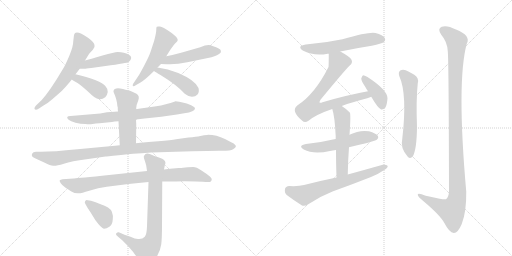
t = 0.00 s
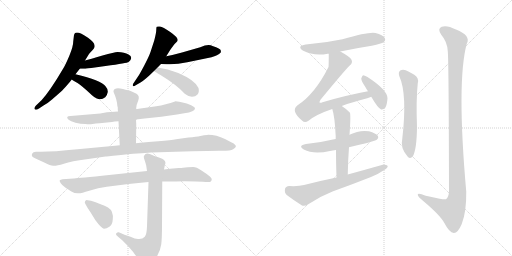
t = 3.02 s
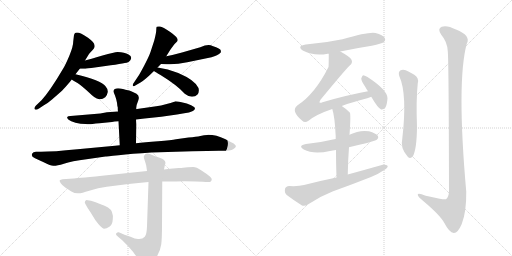
t = 6.05 s
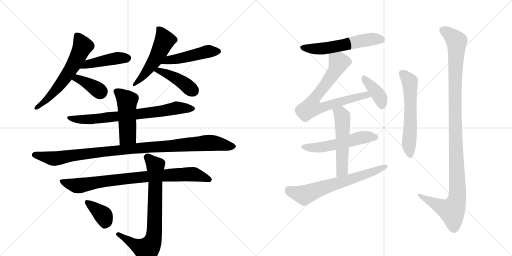
t = 9.07 s
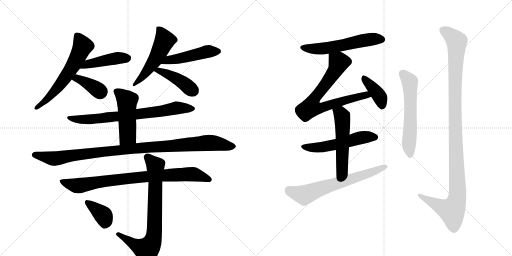
t = 12.09 s
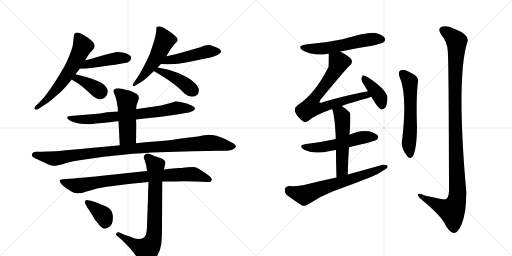
t = 15.11 s

The animated SVG that drew these frames (rendered in a browser with its animation timeline set to each time). Animation: 20 CSS @keyframes rules; one cycle of 15.11 s.

<svg version="1.1" viewBox="0 0 2048 1024" xmlns="http://www.w3.org/2000/svg">
  <g stroke="lightgray" stroke-dasharray="1,1" stroke-width="1" transform="scale(4, 4)">
    <line x1="0" y1="0" x2="256" y2="256"></line>
    <line x1="256" y1="0" x2="0" y2="256"></line>
    <line x1="128" y1="0" x2="128" y2="256"></line>
    <line x1="0" y1="128" x2="256" y2="128"></line>
    <line x1="256" y1="0" x2="512" y2="256"></line>
    <line x1="512" y1="0" x2="256" y2="256"></line>
    <line x1="384" y1="0" x2="384" y2="256"></line>
    <line x1="256" y1="128" x2="512" y2="128"></line>
  </g>
<g transform="scale(1, -1) translate(0, -850)">
   <style type="text/css">
    @keyframes keyframes0 {
      from {
       stroke: black;
       stroke-dashoffset: 616;
       stroke-width: 128;
       }
       67% {
       animation-timing-function: step-end;
       stroke: black;
       stroke-dashoffset: 0;
       stroke-width: 128;
       }
       to {
       stroke: black;
       stroke-width: 1024;
       }
       }
       #make-me-a-hanzi-animation-0 {
         animation: keyframes0 0.751302s both;
         animation-delay: 0.000000s;
         animation-timing-function: linear;
       }
    @keyframes keyframes1 {
      from {
       stroke: black;
       stroke-dashoffset: 450;
       stroke-width: 128;
       }
       59% {
       animation-timing-function: step-end;
       stroke: black;
       stroke-dashoffset: 0;
       stroke-width: 128;
       }
       to {
       stroke: black;
       stroke-width: 1024;
       }
       }
       #make-me-a-hanzi-animation-1 {
         animation: keyframes1 0.616211s both;
         animation-delay: 0.751302s;
         animation-timing-function: linear;
       }
    @keyframes keyframes2 {
      from {
       stroke: black;
       stroke-dashoffset: 380;
       stroke-width: 128;
       }
       55% {
       animation-timing-function: step-end;
       stroke: black;
       stroke-dashoffset: 0;
       stroke-width: 128;
       }
       to {
       stroke: black;
       stroke-width: 1024;
       }
       }
       #make-me-a-hanzi-animation-2 {
         animation: keyframes2 0.559245s both;
         animation-delay: 1.367513s;
         animation-timing-function: linear;
       }
    @keyframes keyframes3 {
      from {
       stroke: black;
       stroke-dashoffset: 526;
       stroke-width: 128;
       }
       63% {
       animation-timing-function: step-end;
       stroke: black;
       stroke-dashoffset: 0;
       stroke-width: 128;
       }
       to {
       stroke: black;
       stroke-width: 1024;
       }
       }
       #make-me-a-hanzi-animation-3 {
         animation: keyframes3 0.678060s both;
         animation-delay: 1.926758s;
         animation-timing-function: linear;
       }
    @keyframes keyframes4 {
      from {
       stroke: black;
       stroke-dashoffset: 484;
       stroke-width: 128;
       }
       61% {
       animation-timing-function: step-end;
       stroke: black;
       stroke-dashoffset: 0;
       stroke-width: 128;
       }
       to {
       stroke: black;
       stroke-width: 1024;
       }
       }
       #make-me-a-hanzi-animation-4 {
         animation: keyframes4 0.643880s both;
         animation-delay: 2.604818s;
         animation-timing-function: linear;
       }
    @keyframes keyframes5 {
      from {
       stroke: black;
       stroke-dashoffset: 428;
       stroke-width: 128;
       }
       58% {
       animation-timing-function: step-end;
       stroke: black;
       stroke-dashoffset: 0;
       stroke-width: 128;
       }
       to {
       stroke: black;
       stroke-width: 1024;
       }
       }
       #make-me-a-hanzi-animation-5 {
         animation: keyframes5 0.598307s both;
         animation-delay: 3.248698s;
         animation-timing-function: linear;
       }
    @keyframes keyframes6 {
      from {
       stroke: black;
       stroke-dashoffset: 756;
       stroke-width: 128;
       }
       71% {
       animation-timing-function: step-end;
       stroke: black;
       stroke-dashoffset: 0;
       stroke-width: 128;
       }
       to {
       stroke: black;
       stroke-width: 1024;
       }
       }
       #make-me-a-hanzi-animation-6 {
         animation: keyframes6 0.865234s both;
         animation-delay: 3.847005s;
         animation-timing-function: linear;
       }
    @keyframes keyframes7 {
      from {
       stroke: black;
       stroke-dashoffset: 495;
       stroke-width: 128;
       }
       62% {
       animation-timing-function: step-end;
       stroke: black;
       stroke-dashoffset: 0;
       stroke-width: 128;
       }
       to {
       stroke: black;
       stroke-width: 1024;
       }
       }
       #make-me-a-hanzi-animation-7 {
         animation: keyframes7 0.652832s both;
         animation-delay: 4.712240s;
         animation-timing-function: linear;
       }
    @keyframes keyframes8 {
      from {
       stroke: black;
       stroke-dashoffset: 1055;
       stroke-width: 128;
       }
       77% {
       animation-timing-function: step-end;
       stroke: black;
       stroke-dashoffset: 0;
       stroke-width: 128;
       }
       to {
       stroke: black;
       stroke-width: 1024;
       }
       }
       #make-me-a-hanzi-animation-8 {
         animation: keyframes8 1.108561s both;
         animation-delay: 5.365072s;
         animation-timing-function: linear;
       }
    @keyframes keyframes9 {
      from {
       stroke: black;
       stroke-dashoffset: 854;
       stroke-width: 128;
       }
       74% {
       animation-timing-function: step-end;
       stroke: black;
       stroke-dashoffset: 0;
       stroke-width: 128;
       }
       to {
       stroke: black;
       stroke-width: 1024;
       }
       }
       #make-me-a-hanzi-animation-9 {
         animation: keyframes9 0.944987s both;
         animation-delay: 6.473633s;
         animation-timing-function: linear;
       }
    @keyframes keyframes10 {
      from {
       stroke: black;
       stroke-dashoffset: 777;
       stroke-width: 128;
       }
       72% {
       animation-timing-function: step-end;
       stroke: black;
       stroke-dashoffset: 0;
       stroke-width: 128;
       }
       to {
       stroke: black;
       stroke-width: 1024;
       }
       }
       #make-me-a-hanzi-animation-10 {
         animation: keyframes10 0.882324s both;
         animation-delay: 7.418620s;
         animation-timing-function: linear;
       }
    @keyframes keyframes11 {
      from {
       stroke: black;
       stroke-dashoffset: 379;
       stroke-width: 128;
       }
       55% {
       animation-timing-function: step-end;
       stroke: black;
       stroke-dashoffset: 0;
       stroke-width: 128;
       }
       to {
       stroke: black;
       stroke-width: 1024;
       }
       }
       #make-me-a-hanzi-animation-11 {
         animation: keyframes11 0.558431s both;
         animation-delay: 8.300944s;
         animation-timing-function: linear;
       }
    @keyframes keyframes12 {
      from {
       stroke: black;
       stroke-dashoffset: 574;
       stroke-width: 128;
       }
       65% {
       animation-timing-function: step-end;
       stroke: black;
       stroke-dashoffset: 0;
       stroke-width: 128;
       }
       to {
       stroke: black;
       stroke-width: 1024;
       }
       }
       #make-me-a-hanzi-animation-12 {
         animation: keyframes12 0.717122s both;
         animation-delay: 8.859375s;
         animation-timing-function: linear;
       }
    @keyframes keyframes13 {
      from {
       stroke: black;
       stroke-dashoffset: 750;
       stroke-width: 128;
       }
       71% {
       animation-timing-function: step-end;
       stroke: black;
       stroke-dashoffset: 0;
       stroke-width: 128;
       }
       to {
       stroke: black;
       stroke-width: 1024;
       }
       }
       #make-me-a-hanzi-animation-13 {
         animation: keyframes13 0.860352s both;
         animation-delay: 9.576497s;
         animation-timing-function: linear;
       }
    @keyframes keyframes14 {
      from {
       stroke: black;
       stroke-dashoffset: 398;
       stroke-width: 128;
       }
       56% {
       animation-timing-function: step-end;
       stroke: black;
       stroke-dashoffset: 0;
       stroke-width: 128;
       }
       to {
       stroke: black;
       stroke-width: 1024;
       }
       }
       #make-me-a-hanzi-animation-14 {
         animation: keyframes14 0.573893s both;
         animation-delay: 10.436849s;
         animation-timing-function: linear;
       }
    @keyframes keyframes15 {
      from {
       stroke: black;
       stroke-dashoffset: 545;
       stroke-width: 128;
       }
       64% {
       animation-timing-function: step-end;
       stroke: black;
       stroke-dashoffset: 0;
       stroke-width: 128;
       }
       to {
       stroke: black;
       stroke-width: 1024;
       }
       }
       #make-me-a-hanzi-animation-15 {
         animation: keyframes15 0.693522s both;
         animation-delay: 11.010742s;
         animation-timing-function: linear;
       }
    @keyframes keyframes16 {
      from {
       stroke: black;
       stroke-dashoffset: 539;
       stroke-width: 128;
       }
       64% {
       animation-timing-function: step-end;
       stroke: black;
       stroke-dashoffset: 0;
       stroke-width: 128;
       }
       to {
       stroke: black;
       stroke-width: 1024;
       }
       }
       #make-me-a-hanzi-animation-16 {
         animation: keyframes16 0.688639s both;
         animation-delay: 11.704264s;
         animation-timing-function: linear;
       }
    @keyframes keyframes17 {
      from {
       stroke: black;
       stroke-dashoffset: 667;
       stroke-width: 128;
       }
       68% {
       animation-timing-function: step-end;
       stroke: black;
       stroke-dashoffset: 0;
       stroke-width: 128;
       }
       to {
       stroke: black;
       stroke-width: 1024;
       }
       }
       #make-me-a-hanzi-animation-17 {
         animation: keyframes17 0.792806s both;
         animation-delay: 12.392904s;
         animation-timing-function: linear;
       }
    @keyframes keyframes18 {
      from {
       stroke: black;
       stroke-dashoffset: 595;
       stroke-width: 128;
       }
       66% {
       animation-timing-function: step-end;
       stroke: black;
       stroke-dashoffset: 0;
       stroke-width: 128;
       }
       to {
       stroke: black;
       stroke-width: 1024;
       }
       }
       #make-me-a-hanzi-animation-18 {
         animation: keyframes18 0.734212s both;
         animation-delay: 13.185710s;
         animation-timing-function: linear;
       }
    @keyframes keyframes19 {
      from {
       stroke: black;
       stroke-dashoffset: 1157;
       stroke-width: 128;
       }
       79% {
       animation-timing-function: step-end;
       stroke: black;
       stroke-dashoffset: 0;
       stroke-width: 128;
       }
       to {
       stroke: black;
       stroke-width: 1024;
       }
       }
       #make-me-a-hanzi-animation-19 {
         animation: keyframes19 1.191569s both;
         animation-delay: 13.919922s;
         animation-timing-function: linear;
       }
</style>
<path d="M 293 685 Q 293 664 277 626.5 Q 261 589 251 573 Q 200 486 166 449 L 144 428 Q 135 418 139 413 Q 143 408 156 416 L 174 428 Q 191 437 208 452 L 248 487 Q 257 496 280 523 L 287 532 L 302 553 L 319 575 L 340 608 L 356 634 Q 362 642 371.5 651.5 Q 381 661 378 669 Q 378 680 352 699 Q 301 734 296 710 L 293 685 Z" fill="lightgray"></path> 
<path d="M 319 575 L 340 575 Q 341 575 365 578 L 422 586 Q 510 598 514 602 Q 517 605 522 610 Q 524 616 525 618 Q 525 628 514 632 Q 498 641 471 642 Q 462 643 410 628 Q 358 612 340 608 C 311 601 289 575 319 575 Z" fill="lightgray"></path> 
<path d="M 287 532 Q 290 530 310 518 Q 329 505 356 480 Q 382 454 394 454 Q 408 451 421 461 Q 429 469 431 482 Q 432 494 422 505 Q 404 530 302 553 C 273 560 262 548 287 532 Z" fill="lightgray"></path> 
<path d="M 630 580 L 644 594 L 665 625 L 682 652 Q 696 674 703.5 679.5 Q 711 685 711 690 Q 711 701 681 722 Q 651 743 640 744 Q 629 745 627 743 Q 625 741 625 730.5 Q 625 720 617 688 L 602 642 Q 596 624 576.5 587.5 Q 557 551 552 544 L 532 514 Q 531 513 531 506 Q 537 504 541 508 L 562 520 Q 583 533 616 566 L 630 580 Z" fill="lightgray"></path> 
<path d="M 644 594 L 667 593 Q 705 591 749 601 L 846 621 Q 871 628 883 640 Q 884 644 883 648 Q 883 656 850 666 Q 834 676 801 661 L 728 640 Q 692 630 665 625 C 636 619 614 595 644 594 Z" fill="lightgray"></path> 
<path d="M 616 566 Q 622 562 642 550 Q 709 509 739 475 Q 754 463 768 463 Q 782 463 790 472 Q 798 481 794 498 Q 781 529 713 558 Q 671 576 630 580 C 600 583 591 582 616 566 Z" fill="lightgray"></path> 
<path d="M 472 404 L 428 401 L 401 396 L 282 386 Q 271 386 269 382 Q 267 378 274.5 371.5 Q 282 365 302 359.5 Q 322 354 342 354 Q 357 352 370 354 Q 383 356 398 357 L 448 362 Q 456 364 474 365 L 544 372 L 578 376 L 645 383 L 708 392 L 737 397 Q 780 403 780 417 Q 780 421 764.5 429.5 Q 749 438 726 441.5 Q 703 445 700 444.5 Q 697 444 670.5 435 Q 644 426 618 424 L 548 414 L 472 404 Z" fill="lightgray"></path> 
<path d="M 527 484 L 517 488 Q 514 488 502 491 L 492 494 Q 457 502 454 486 Q 453 484 460 468 Q 466 452 468 439 Q 469 425 471 421 Q 471 407 472 404 L 474 365 L 479 269 C 481 239 544 247 544 277 L 545 352 L 544 372 L 545 419 Q 545 429 553 448 Q 560 467 546 475 L 527 484 Z" fill="lightgray"></path> 
<path d="M 479 269 L 460 267 L 310 253 Q 213 243 164 243 L 144 243 Q 132 243 129 236 Q 122 224 140 217 L 179 199 Q 201 188 213 187 Q 225 186 255.5 195.5 Q 286 205 346 213 L 422 224 Q 424 224 474.5 229.5 Q 525 235 605 240 L 769 245 L 828 246 L 876 247 Q 922 246 932.5 253 Q 943 260 943.5 264 Q 944 268 939 272.5 Q 934 277 900 294 Q 866 311 832 311 L 829 310 Q 817 310 801.5 306.5 Q 786 303 754 300 L 704 293 Q 687 289 632.5 285 Q 578 281 544 277 L 479 269 Z" fill="lightgray"></path> 
<path d="M 680 175 L 656 172 L 588 166 L 408 147 Q 298 136 294 136 L 250 133 Q 242 132 239 129 Q 237 126 243 117 Q 249 108 261 100 Q 273 92 285.5 84.5 Q 298 77 311 77 Q 321 75 357 87 Q 393 99 427 103 L 514 114 L 594 122 L 649 124 L 704 124 Q 734 126 782 124 L 811 123 Q 821 122 838 122 Q 842 122 846 128.5 Q 850 135 838.5 145 Q 827 155 806 168.5 Q 785 182 773 182 L 751 181 L 732 179 Q 727 178 715 178 L 680 175 Z" fill="lightgray"></path> 
<path d="M 656 172 L 659 188 L 662 198 Q 662 211 638.5 219 Q 615 227 601.5 233 Q 588 239 582 234 Q 577 228 575.5 225 Q 574 222 578.5 209 Q 583 196 585 187 L 588 166 L 594 122 L 588 -55 Q 587 -88 579 -97 Q 571 -106 556 -106 Q 544 -108 522 -97 L 498 -89 L 475 -79 Q 470 -78 465.5 -82.5 Q 461 -87 469 -94 L 484 -107 Q 494 -115 519 -142 Q 544 -169 552.5 -190.5 Q 561 -212 566 -214 Q 572 -219 594 -206 Q 616 -193 629 -173 Q 642 -150 645 -127 Q 648 -104 648 -50 L 649 124 L 656 172 Z" fill="lightgray"></path> 
<path d="M 350 19 Q 351 18 362 1 L 381 -30 Q 406 -64 415.5 -64.5 Q 425 -65 437.5 -57 Q 450 -49 451 -28 Q 455 6 432 20 Q 423 26 395 36.5 Q 367 47 364 47 L 351 49 Q 345 51 341 46.5 Q 337 42 341 35 L 350 19 Z" fill="lightgray"></path> 
<path d="M 1361 644 Q 1422 657 1487 667 Q 1527 676 1534 681 Q 1544 688 1539 698 Q 1532 710 1502 718 Q 1477 724 1370 693 Q 1300 678 1223 672 Q 1186 666 1211 648 Q 1256 624 1311 635 Q 1312 636 1315 635 L 1361 644 Z" fill="lightgray"></path> 
<path d="M 1367 426 Q 1407 441 1469 457 Q 1478 460 1485 463 C 1513 473 1501 491 1472 485 Q 1384 469 1290 441 Q 1281 437 1278 440 Q 1277 443 1282 451 Q 1379 569 1399 588 Q 1412 598 1406 611 Q 1400 623 1361 644 C 1335 659 1315 665 1315 635 Q 1315 587 1314 582 Q 1260 474 1189 428 Q 1162 406 1209 367 Q 1219 357 1234 367 Q 1264 392 1329 414 L 1367 426 Z" fill="lightgray"></path> 
<path d="M 1485 463 Q 1513 415 1525 412 Q 1534 411 1541 419 Q 1548 429 1550 457 Q 1550 490 1470 542 Q 1458 549 1452 549 Q 1448 546 1445 536 Q 1445 526 1462 501 Q 1466 494 1472 485 L 1485 463 Z" fill="lightgray"></path> 
<path d="M 1396 261 Q 1499 285 1507 291 Q 1516 298 1511 307 Q 1504 317 1476 325 Q 1437 331 1398 311 L 1343 294 Q 1337 294 1332 292 Q 1283 280 1224 274 Q 1190 268 1215 252 Q 1254 231 1320 246 Q 1330 249 1344 250 L 1396 261 Z" fill="lightgray"></path> 
<path d="M 1391 152 Q 1392 210 1396 261 L 1398 311 Q 1404 395 1399 400 Q 1383 416 1367 426 C 1342 443 1320 443 1329 414 Q 1339 386 1343 302 Q 1342 299 1343 294 L 1344 250 Q 1344 205 1346 140 C 1347 110 1390 122 1391 152 Z" fill="lightgray"></path> 
<path d="M 1346 140 Q 1282 127 1216 110 Q 1194 104 1157 106 Q 1142 105 1140 94 Q 1137 79 1147 70 Q 1172 51 1208 28 Q 1218 24 1233 33 Q 1279 64 1330 84 Q 1408 112 1484 142 Q 1514 154 1535 169 Q 1550 176 1551 186 Q 1545 193 1531 191 Q 1464 172 1391 152 L 1346 140 Z" fill="lightgray"></path> 
<path d="M 1597 546 Q 1630 474 1609 294 Q 1600 258 1631 223 Q 1641 213 1651 224 Q 1667 252 1668 342 Q 1664 450 1671 517 Q 1677 539 1657 551 Q 1641 561 1623 569 Q 1610 573 1601 568 Q 1592 561 1597 546 Z" fill="lightgray"></path> 
<path d="M 1791 646 Q 1795 612 1796 84 Q 1795 62 1784 53 Q 1777 50 1703 67 Q 1669 82 1671 70 Q 1672 63 1693 46 Q 1762 -12 1778 -43 Q 1797 -80 1815 -82 Q 1831 -83 1847 -46 Q 1866 3 1865 83 Q 1826 525 1867 675 Q 1885 708 1824 732 Q 1787 751 1767 743 Q 1748 736 1765 711 Q 1789 683 1791 646 Z" fill="lightgray"></path> 
      <clipPath id="make-me-a-hanzi-clip-0">
      <path d="M 293 685 Q 293 664 277 626.5 Q 261 589 251 573 Q 200 486 166 449 L 144 428 Q 135 418 139 413 Q 143 408 156 416 L 174 428 Q 191 437 208 452 L 248 487 Q 257 496 280 523 L 287 532 L 302 553 L 319 575 L 340 608 L 356 634 Q 362 642 371.5 651.5 Q 381 661 378 669 Q 378 680 352 699 Q 301 734 296 710 L 293 685 Z" fill="lightgray"></path>
      </clipPath>
      <path clip-path="url(#make-me-a-hanzi-clip-0)" d="M 308 708 L 330 663 L 292 587 L 230 498 L 194 458 L 144 420 " fill="none" id="make-me-a-hanzi-animation-0" stroke-dasharray="488 976" stroke-linecap="round"></path>

      <clipPath id="make-me-a-hanzi-clip-1">
      <path d="M 319 575 L 340 575 Q 341 575 365 578 L 422 586 Q 510 598 514 602 Q 517 605 522 610 Q 524 616 525 618 Q 525 628 514 632 Q 498 641 471 642 Q 462 643 410 628 Q 358 612 340 608 C 311 601 289 575 319 575 Z" fill="lightgray"></path>
      </clipPath>
      <path clip-path="url(#make-me-a-hanzi-clip-1)" d="M 324 579 L 350 593 L 406 606 L 469 618 L 512 618 " fill="none" id="make-me-a-hanzi-animation-1" stroke-dasharray="322 644" stroke-linecap="round"></path>

      <clipPath id="make-me-a-hanzi-clip-2">
      <path d="M 287 532 Q 290 530 310 518 Q 329 505 356 480 Q 382 454 394 454 Q 408 451 421 461 Q 429 469 431 482 Q 432 494 422 505 Q 404 530 302 553 C 273 560 262 548 287 532 Z" fill="lightgray"></path>
      </clipPath>
      <path clip-path="url(#make-me-a-hanzi-clip-2)" d="M 294 535 L 311 535 L 346 520 L 403 481 " fill="none" id="make-me-a-hanzi-animation-2" stroke-dasharray="252 504" stroke-linecap="round"></path>

      <clipPath id="make-me-a-hanzi-clip-3">
      <path d="M 630 580 L 644 594 L 665 625 L 682 652 Q 696 674 703.5 679.5 Q 711 685 711 690 Q 711 701 681 722 Q 651 743 640 744 Q 629 745 627 743 Q 625 741 625 730.5 Q 625 720 617 688 L 602 642 Q 596 624 576.5 587.5 Q 557 551 552 544 L 532 514 Q 531 513 531 506 Q 537 504 541 508 L 562 520 Q 583 533 616 566 L 630 580 Z" fill="lightgray"></path>
      </clipPath>
      <path clip-path="url(#make-me-a-hanzi-clip-3)" d="M 634 735 L 655 701 L 655 680 L 609 594 L 536 510 " fill="none" id="make-me-a-hanzi-animation-3" stroke-dasharray="398 796" stroke-linecap="round"></path>

      <clipPath id="make-me-a-hanzi-clip-4">
      <path d="M 644 594 L 667 593 Q 705 591 749 601 L 846 621 Q 871 628 883 640 Q 884 644 883 648 Q 883 656 850 666 Q 834 676 801 661 L 728 640 Q 692 630 665 625 C 636 619 614 595 644 594 Z" fill="lightgray"></path>
      </clipPath>
      <path clip-path="url(#make-me-a-hanzi-clip-4)" d="M 650 598 L 674 609 L 828 644 L 872 644 " fill="none" id="make-me-a-hanzi-animation-4" stroke-dasharray="356 712" stroke-linecap="round"></path>

      <clipPath id="make-me-a-hanzi-clip-5">
      <path d="M 616 566 Q 622 562 642 550 Q 709 509 739 475 Q 754 463 768 463 Q 782 463 790 472 Q 798 481 794 498 Q 781 529 713 558 Q 671 576 630 580 C 600 583 591 582 616 566 Z" fill="lightgray"></path>
      </clipPath>
      <path clip-path="url(#make-me-a-hanzi-clip-5)" d="M 623 566 L 648 564 L 698 541 L 772 487 " fill="none" id="make-me-a-hanzi-animation-5" stroke-dasharray="300 600" stroke-linecap="round"></path>

      <clipPath id="make-me-a-hanzi-clip-6">
      <path d="M 472 404 L 428 401 L 401 396 L 282 386 Q 271 386 269 382 Q 267 378 274.5 371.5 Q 282 365 302 359.5 Q 322 354 342 354 Q 357 352 370 354 Q 383 356 398 357 L 448 362 Q 456 364 474 365 L 544 372 L 578 376 L 645 383 L 708 392 L 737 397 Q 780 403 780 417 Q 780 421 764.5 429.5 Q 749 438 726 441.5 Q 703 445 700 444.5 Q 697 444 670.5 435 Q 644 426 618 424 L 548 414 L 472 404 Z" fill="lightgray"></path>
      </clipPath>
      <path clip-path="url(#make-me-a-hanzi-clip-6)" d="M 277 379 L 312 372 L 389 375 L 650 405 L 703 418 L 773 416 " fill="none" id="make-me-a-hanzi-animation-6" stroke-dasharray="628 1256" stroke-linecap="round"></path>

      <clipPath id="make-me-a-hanzi-clip-7">
      <path d="M 527 484 L 517 488 Q 514 488 502 491 L 492 494 Q 457 502 454 486 Q 453 484 460 468 Q 466 452 468 439 Q 469 425 471 421 Q 471 407 472 404 L 474 365 L 479 269 C 481 239 544 247 544 277 L 545 352 L 544 372 L 545 419 Q 545 429 553 448 Q 560 467 546 475 L 527 484 Z" fill="lightgray"></path>
      </clipPath>
      <path clip-path="url(#make-me-a-hanzi-clip-7)" d="M 464 485 L 508 447 L 511 307 L 485 276 " fill="none" id="make-me-a-hanzi-animation-7" stroke-dasharray="367 734" stroke-linecap="round"></path>

      <clipPath id="make-me-a-hanzi-clip-8">
      <path d="M 479 269 L 460 267 L 310 253 Q 213 243 164 243 L 144 243 Q 132 243 129 236 Q 122 224 140 217 L 179 199 Q 201 188 213 187 Q 225 186 255.5 195.5 Q 286 205 346 213 L 422 224 Q 424 224 474.5 229.5 Q 525 235 605 240 L 769 245 L 828 246 L 876 247 Q 922 246 932.5 253 Q 943 260 943.5 264 Q 944 268 939 272.5 Q 934 277 900 294 Q 866 311 832 311 L 829 310 Q 817 310 801.5 306.5 Q 786 303 754 300 L 704 293 Q 687 289 632.5 285 Q 578 281 544 277 L 479 269 Z" fill="lightgray"></path>
      </clipPath>
      <path clip-path="url(#make-me-a-hanzi-clip-8)" d="M 140 230 L 225 216 L 552 258 L 838 279 L 933 264 " fill="none" id="make-me-a-hanzi-animation-8" stroke-dasharray="927 1854" stroke-linecap="round"></path>

      <clipPath id="make-me-a-hanzi-clip-9">
      <path d="M 680 175 L 656 172 L 588 166 L 408 147 Q 298 136 294 136 L 250 133 Q 242 132 239 129 Q 237 126 243 117 Q 249 108 261 100 Q 273 92 285.5 84.5 Q 298 77 311 77 Q 321 75 357 87 Q 393 99 427 103 L 514 114 L 594 122 L 649 124 L 704 124 Q 734 126 782 124 L 811 123 Q 821 122 838 122 Q 842 122 846 128.5 Q 850 135 838.5 145 Q 827 155 806 168.5 Q 785 182 773 182 L 751 181 L 732 179 Q 727 178 715 178 L 680 175 Z" fill="lightgray"></path>
      </clipPath>
      <path clip-path="url(#make-me-a-hanzi-clip-9)" d="M 247 125 L 315 107 L 397 124 L 523 138 L 749 153 L 787 150 L 836 132 " fill="none" id="make-me-a-hanzi-animation-9" stroke-dasharray="726 1452" stroke-linecap="round"></path>

      <clipPath id="make-me-a-hanzi-clip-10">
      <path d="M 656 172 L 659 188 L 662 198 Q 662 211 638.5 219 Q 615 227 601.5 233 Q 588 239 582 234 Q 577 228 575.5 225 Q 574 222 578.5 209 Q 583 196 585 187 L 588 166 L 594 122 L 588 -55 Q 587 -88 579 -97 Q 571 -106 556 -106 Q 544 -108 522 -97 L 498 -89 L 475 -79 Q 470 -78 465.5 -82.5 Q 461 -87 469 -94 L 484 -107 Q 494 -115 519 -142 Q 544 -169 552.5 -190.5 Q 561 -212 566 -214 Q 572 -219 594 -206 Q 616 -193 629 -173 Q 642 -150 645 -127 Q 648 -104 648 -50 L 649 124 L 656 172 Z" fill="lightgray"></path>
      </clipPath>
      <path clip-path="url(#make-me-a-hanzi-clip-10)" d="M 589 222 L 622 183 L 619 -60 L 606 -126 L 583 -149 L 527 -123 L 472 -87 " fill="none" id="make-me-a-hanzi-animation-10" stroke-dasharray="649 1298" stroke-linecap="round"></path>

      <clipPath id="make-me-a-hanzi-clip-11">
      <path d="M 350 19 Q 351 18 362 1 L 381 -30 Q 406 -64 415.5 -64.5 Q 425 -65 437.5 -57 Q 450 -49 451 -28 Q 455 6 432 20 Q 423 26 395 36.5 Q 367 47 364 47 L 351 49 Q 345 51 341 46.5 Q 337 42 341 35 L 350 19 Z" fill="lightgray"></path>
      </clipPath>
      <path clip-path="url(#make-me-a-hanzi-clip-11)" d="M 348 41 L 411 -9 L 421 -33 L 418 -49 " fill="none" id="make-me-a-hanzi-animation-11" stroke-dasharray="251 502" stroke-linecap="round"></path>

      <clipPath id="make-me-a-hanzi-clip-12">
      <path d="M 1361 644 Q 1422 657 1487 667 Q 1527 676 1534 681 Q 1544 688 1539 698 Q 1532 710 1502 718 Q 1477 724 1370 693 Q 1300 678 1223 672 Q 1186 666 1211 648 Q 1256 624 1311 635 Q 1312 636 1315 635 L 1361 644 Z" fill="lightgray"></path>
      </clipPath>
      <path clip-path="url(#make-me-a-hanzi-clip-12)" d="M 1215 661 L 1236 655 L 1300 656 L 1484 693 L 1528 692 " fill="none" id="make-me-a-hanzi-animation-12" stroke-dasharray="446 892" stroke-linecap="round"></path>

      <clipPath id="make-me-a-hanzi-clip-13">
      <path d="M 1367 426 Q 1407 441 1469 457 Q 1478 460 1485 463 C 1513 473 1501 491 1472 485 Q 1384 469 1290 441 Q 1281 437 1278 440 Q 1277 443 1282 451 Q 1379 569 1399 588 Q 1412 598 1406 611 Q 1400 623 1361 644 C 1335 659 1315 665 1315 635 Q 1315 587 1314 582 Q 1260 474 1189 428 Q 1162 406 1209 367 Q 1219 357 1234 367 Q 1264 392 1329 414 L 1367 426 Z" fill="lightgray"></path>
      </clipPath>
      <path clip-path="url(#make-me-a-hanzi-clip-13)" d="M 1325 624 L 1355 601 L 1348 582 L 1302 510 L 1262 464 L 1244 420 L 1279 417 L 1452 468 L 1479 467 " fill="none" id="make-me-a-hanzi-animation-13" stroke-dasharray="622 1244" stroke-linecap="round"></path>

      <clipPath id="make-me-a-hanzi-clip-14">
      <path d="M 1485 463 Q 1513 415 1525 412 Q 1534 411 1541 419 Q 1548 429 1550 457 Q 1550 490 1470 542 Q 1458 549 1452 549 Q 1448 546 1445 536 Q 1445 526 1462 501 Q 1466 494 1472 485 L 1485 463 Z" fill="lightgray"></path>
      </clipPath>
      <path clip-path="url(#make-me-a-hanzi-clip-14)" d="M 1454 540 L 1518 464 L 1528 423 " fill="none" id="make-me-a-hanzi-animation-14" stroke-dasharray="270 540" stroke-linecap="round"></path>

      <clipPath id="make-me-a-hanzi-clip-15">
      <path d="M 1396 261 Q 1499 285 1507 291 Q 1516 298 1511 307 Q 1504 317 1476 325 Q 1437 331 1398 311 L 1343 294 Q 1337 294 1332 292 Q 1283 280 1224 274 Q 1190 268 1215 252 Q 1254 231 1320 246 Q 1330 249 1344 250 L 1396 261 Z" fill="lightgray"></path>
      </clipPath>
      <path clip-path="url(#make-me-a-hanzi-clip-15)" d="M 1217 264 L 1276 259 L 1442 299 L 1501 301 " fill="none" id="make-me-a-hanzi-animation-15" stroke-dasharray="417 834" stroke-linecap="round"></path>

      <clipPath id="make-me-a-hanzi-clip-16">
      <path d="M 1391 152 Q 1392 210 1396 261 L 1398 311 Q 1404 395 1399 400 Q 1383 416 1367 426 C 1342 443 1320 443 1329 414 Q 1339 386 1343 302 Q 1342 299 1343 294 L 1344 250 Q 1344 205 1346 140 C 1347 110 1390 122 1391 152 Z" fill="lightgray"></path>
      </clipPath>
      <path clip-path="url(#make-me-a-hanzi-clip-16)" d="M 1337 412 L 1365 392 L 1370 368 L 1369 177 L 1352 149 " fill="none" id="make-me-a-hanzi-animation-16" stroke-dasharray="411 822" stroke-linecap="round"></path>

      <clipPath id="make-me-a-hanzi-clip-17">
      <path d="M 1346 140 Q 1282 127 1216 110 Q 1194 104 1157 106 Q 1142 105 1140 94 Q 1137 79 1147 70 Q 1172 51 1208 28 Q 1218 24 1233 33 Q 1279 64 1330 84 Q 1408 112 1484 142 Q 1514 154 1535 169 Q 1550 176 1551 186 Q 1545 193 1531 191 Q 1464 172 1391 152 L 1346 140 Z" fill="lightgray"></path>
      </clipPath>
      <path clip-path="url(#make-me-a-hanzi-clip-17)" d="M 1155 90 L 1217 70 L 1544 184 " fill="none" id="make-me-a-hanzi-animation-17" stroke-dasharray="539 1078" stroke-linecap="round"></path>

      <clipPath id="make-me-a-hanzi-clip-18">
      <path d="M 1597 546 Q 1630 474 1609 294 Q 1600 258 1631 223 Q 1641 213 1651 224 Q 1667 252 1668 342 Q 1664 450 1671 517 Q 1677 539 1657 551 Q 1641 561 1623 569 Q 1610 573 1601 568 Q 1592 561 1597 546 Z" fill="lightgray"></path>
      </clipPath>
      <path clip-path="url(#make-me-a-hanzi-clip-18)" d="M 1610 557 L 1639 524 L 1640 514 L 1642 351 L 1635 275 L 1641 230 " fill="none" id="make-me-a-hanzi-animation-18" stroke-dasharray="467 934" stroke-linecap="round"></path>

      <clipPath id="make-me-a-hanzi-clip-19">
      <path d="M 1791 646 Q 1795 612 1796 84 Q 1795 62 1784 53 Q 1777 50 1703 67 Q 1669 82 1671 70 Q 1672 63 1693 46 Q 1762 -12 1778 -43 Q 1797 -80 1815 -82 Q 1831 -83 1847 -46 Q 1866 3 1865 83 Q 1826 525 1867 675 Q 1885 708 1824 732 Q 1787 751 1767 743 Q 1748 736 1765 711 Q 1789 683 1791 646 Z" fill="lightgray"></path>
      </clipPath>
      <path clip-path="url(#make-me-a-hanzi-clip-19)" d="M 1770 730 L 1792 718 L 1826 685 L 1820 350 L 1829 58 L 1808 6 L 1765 22 L 1678 70 " fill="none" id="make-me-a-hanzi-animation-19" stroke-dasharray="1029 2058" stroke-linecap="round"></path>

</g>
</svg>
